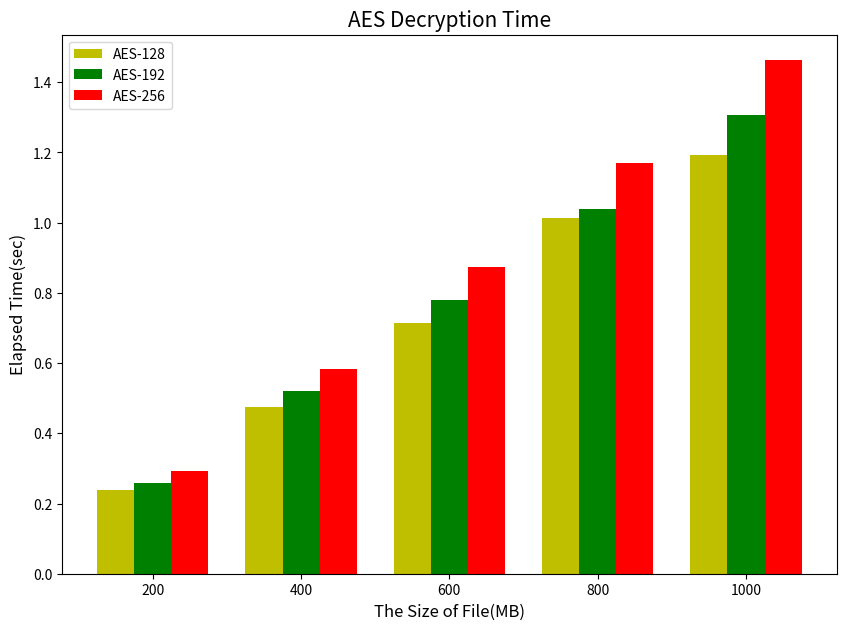

Write the Python code that produced this figure.
# AES-128 AES-192 AES-256 分别200 400 600 800 1000M的文件解密测试

import numpy as np
import matplotlib.pyplot as plt

# %matplotlib inline

# plt.style.use("ggplot")


# 文件大小
users = ["200", "400", "600", "800", "1000"]

# AES128
AES128 = [0.237379333, 0.476022266, 0.7148922, 1.013200266, 1.1921319]
# AES192
AES192 = [0.2595291, 0.520849233, 0.780683433, 1.038239233, 1.306709]
# AES256
AES256 = [0.2925211, 0.58301545, 0.8742694, 1.1697979, 1.46227845]

# 创建分组柱状图，需要自己控制x轴坐标
xticks = np.arange(len(users))

fig, ax = plt.subplots(figsize=(10, 7))
# AES128
ax.bar(xticks, AES128, width=0.25, label="AES-128", color="y")
# AES192
ax.bar(xticks + 0.25, AES192, width=0.25, label="AES-192", color="green")
# AES256
ax.bar(xticks + 0.5, AES256, width=0.25, label="AES-256", color="red")

# 显示数值
# for a, b in zip(xticks, AES128):
#     ax.text(a, b+1, '%.0f'%b, ha='center', va= 'bottom',fontsize=10) 
# for a, b in zip(xticks, AES192):
#     ax.text(a+0.25, b+1, '%.0f'%b, ha='center', va= 'bottom',fontsize=10) 
# for a, b in zip(xticks, AES256):
#     ax.text(a+0.5, b+1, '%.0f'%b, ha='center', va= 'bottom',fontsize=10) 

ax.set_title("AES Decryption Time", fontsize=15)
ax.set_xlabel("The Size of File(MB)", fontsize=12)
ax.set_ylabel("Elapsed Time(sec)", fontsize=12)
ax.legend()

# 最后调整x轴标签的位置
ax.set_xticks(xticks + 0.25)
ax.set_xticklabels(users)

plt.savefig('tmp.svg',dpi=800, bbox_inches='tight') # 保存成PDF放大后不失真（默认保存在了当前文件夹下）
plt.show()

